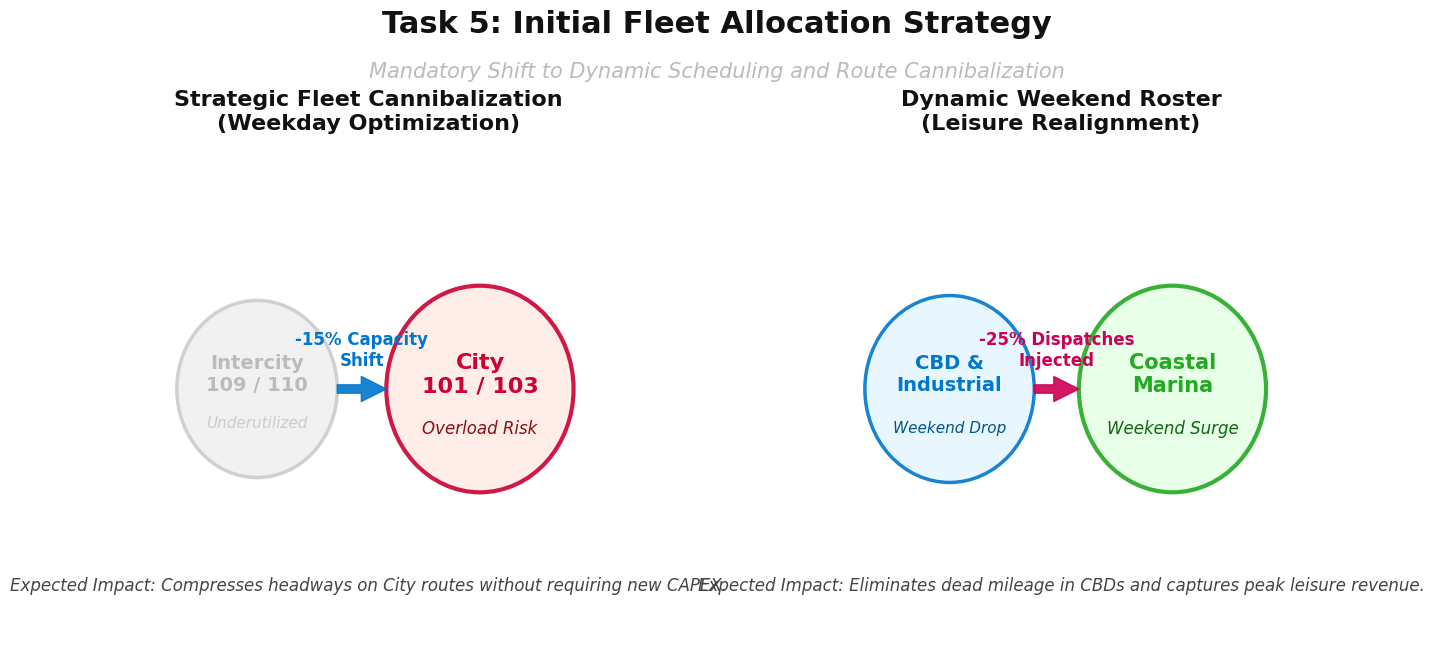

Write Python code to recreate this figure.
import matplotlib.pyplot as plt
import matplotlib.patches as patches

plt.style.use('default')
fig, (ax1, ax2) = plt.subplots(1, 2, figsize=(14, 6.5), dpi=200)

for ax in [ax1, ax2]:
    ax.set_xlim(0, 10)
    ax.set_ylim(0, 10)
    ax.axis('off')

# ==========================================
# Subplot 1: Cannibalization
# ==========================================
ax1.set_title('Strategic Fleet Cannibalization\n(Weekday Optimization)', fontsize=16, fontweight='bold', color='#111111', pad=10)

# Left Circle: Intercity 109/110 (Grey/Underutilized)
circle_left = patches.Circle((2.5, 5), radius=1.8, facecolor='#f0f0f0', edgecolor='#cccccc', linewidth=2.5, alpha=0.9)
ax1.add_patch(circle_left)
ax1.text(2.5, 5.3, 'Intercity\n109 / 110', ha='center', va='center', fontsize=14, fontweight='bold', color='#bbbbbb')
ax1.text(2.5, 4.3, 'Underutilized', ha='center', va='center', fontsize=11, color='#cccccc', fontstyle='italic')

# Right Circle: City 101/103 (Red/Overloaded)
circle_right = patches.Circle((7.5, 5), radius=2.1, facecolor='#ffebe6', edgecolor='#cc0033', linewidth=3, alpha=0.9)
ax1.add_patch(circle_right)
ax1.text(7.5, 5.3, 'City\n101 / 103', ha='center', va='center', fontsize=16, fontweight='bold', color='#cc0033')
ax1.text(7.5, 4.2, 'Overload Risk', ha='center', va='center', fontsize=12, color='#881111', fontstyle='italic')

# Arrow connecting them -> "Cannibalization"
ax1.annotate('', xy=(5.4, 5), xytext=(4.3, 5),
             arrowprops=dict(facecolor='#0077cc', edgecolor='#0077cc', width=6, headwidth=18, headlength=18, alpha=0.9))
ax1.text(4.85, 5.4, '-15% Capacity\nShift', ha='center', va='bottom', fontsize=12, fontweight='bold', color='#0077cc')


# ==========================================
# Subplot 2: Dynamic Weekend Roster
# ==========================================
ax2.set_title('Dynamic Weekend Roster\n(Leisure Realignment)', fontsize=16, fontweight='bold', color='#111111', pad=10)

# Left Circle: CBD & Industrial (Cyan/Corporate)
circle_left_2 = patches.Circle((2.5, 5), radius=1.9, facecolor='#e6f7ff', edgecolor='#0077cc', linewidth=2.5, alpha=0.9)
ax2.add_patch(circle_left_2)
ax2.text(2.5, 5.3, 'CBD &\nIndustrial', ha='center', va='center', fontsize=14, fontweight='bold', color='#0077cc')
ax2.text(2.5, 4.2, 'Weekend Drop', ha='center', va='center', fontsize=11, color='#005588', fontstyle='italic')

# Right Circle: Coastal Marina (Green/Leisure)
circle_right_2 = patches.Circle((7.5, 5), radius=2.1, facecolor='#e6ffe6', edgecolor='#22aa22', linewidth=3, alpha=0.9)
ax2.add_patch(circle_right_2)
ax2.text(7.5, 5.3, 'Coastal\nMarina', ha='center', va='center', fontsize=15, fontweight='bold', color='#22aa22')
ax2.text(7.5, 4.2, 'Weekend Surge', ha='center', va='center', fontsize=12, color='#116611', fontstyle='italic')

# Arrow connecting them -> "Weekend Shift"
ax2.annotate('', xy=(5.4, 5), xytext=(4.4, 5),
             arrowprops=dict(facecolor='#cc0055', edgecolor='#cc0055', width=6, headwidth=18, headlength=18, alpha=0.9))
ax2.text(4.9, 5.4, '-25% Dispatches\nInjected', ha='center', va='bottom', fontsize=12, fontweight='bold', color='#cc0055')


# Add Impact Subtitles
ax1.text(5, 1, "Expected Impact: Compresses headways on City routes without requiring new CAPEX.", 
         ha='center', va='center', fontsize=12, fontstyle='italic', color='#444444')

ax2.text(5, 1, "Expected Impact: Eliminates dead mileage in CBDs and captures peak leisure revenue.", 
         ha='center', va='center', fontsize=12, fontstyle='italic', color='#444444')

# ==========================================
# Titles and Layout
# ==========================================
plt.figtext(0.5, 0.95, 'Task 5: Initial Fleet Allocation Strategy', 
            fontsize=22, fontweight='bold', ha='center', color='#111111', family='sans-serif')
plt.figtext(0.5, 0.88, 'Mandatory Shift to Dynamic Scheduling and Route Cannibalization', 
            fontsize=15, fontstyle='italic', ha='center', color='#bbbbbb', family='sans-serif')

plt.tight_layout()
plt.subplots_adjust(top=0.78)

# Save the chart
output_file = 'Task5_Fleet_Allocation_Strategy.png'
plt.savefig(output_file, dpi=300, bbox_inches='tight', facecolor='#ffffff')
print(f"Chart successfully saved as {output_file}")
